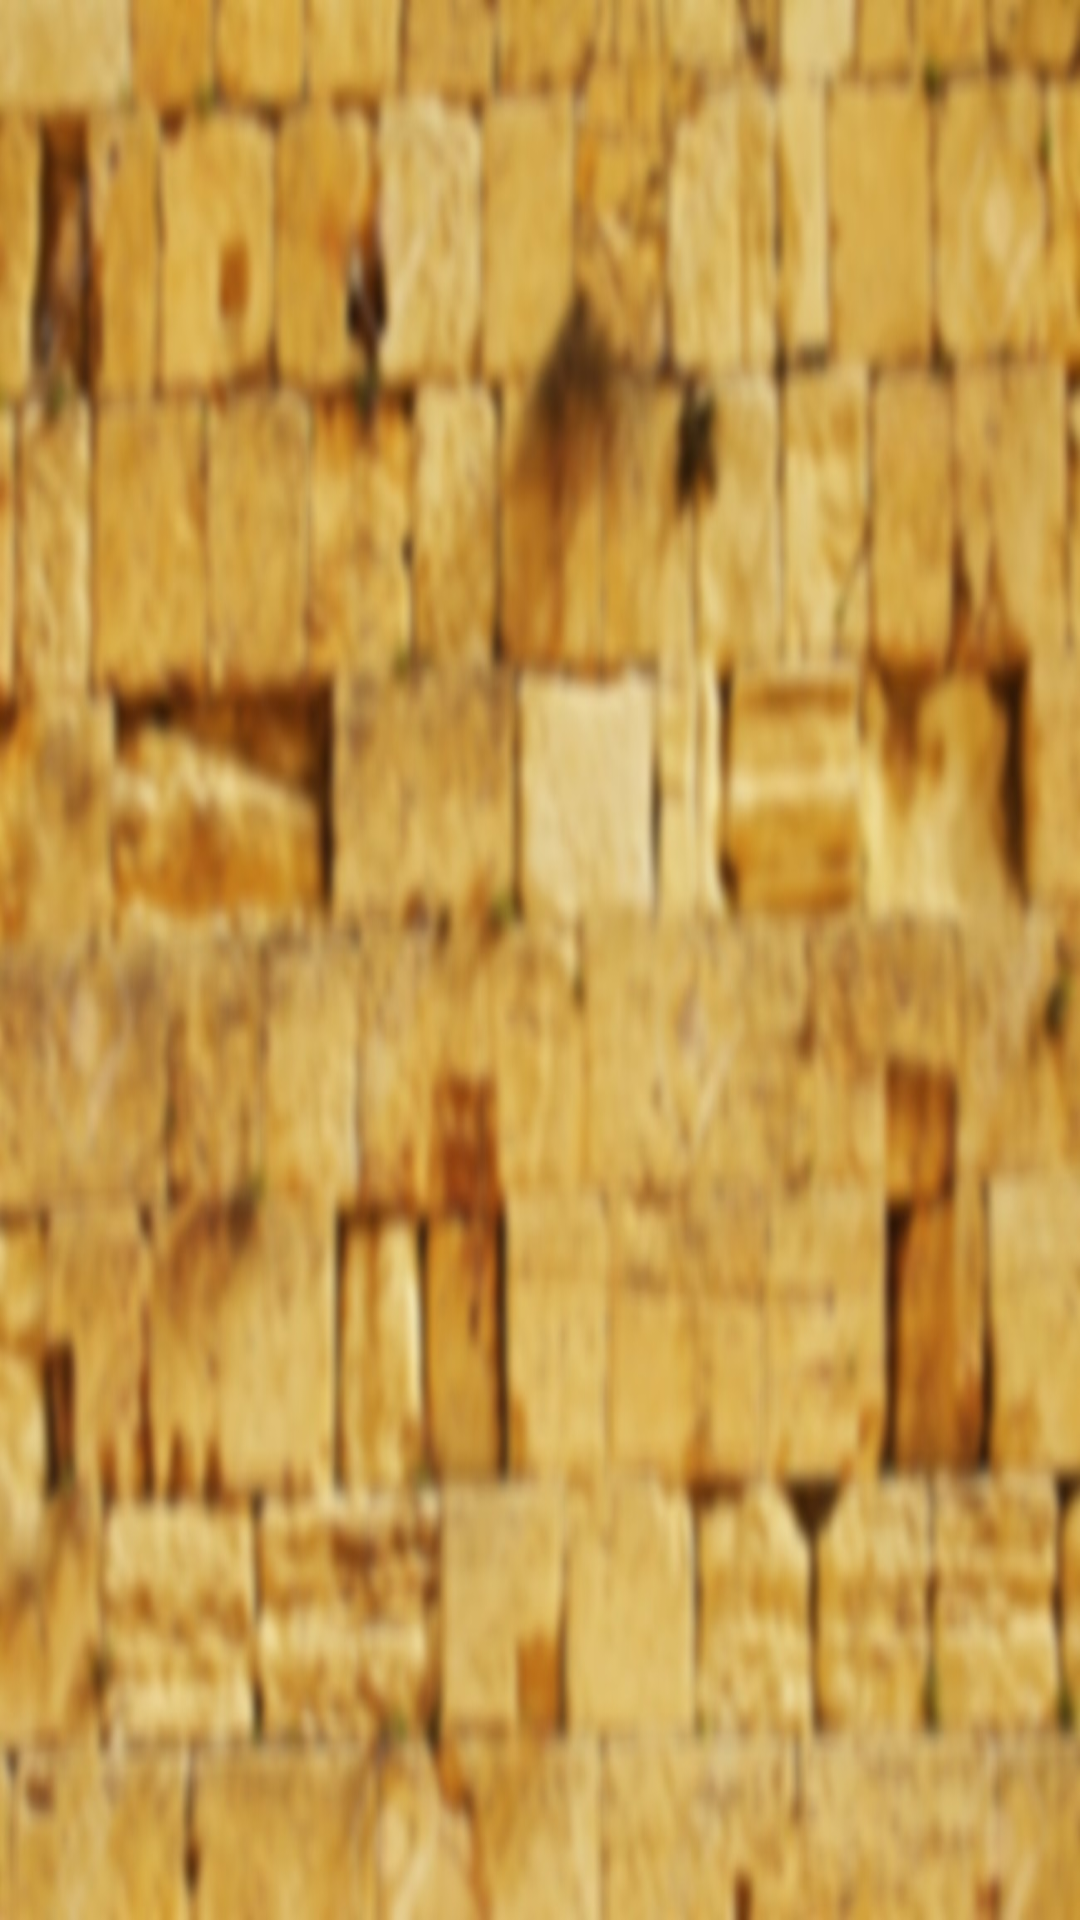

Android layout source for this screen:
<!-- AndroidManifest.xml: application theme AppTheme -->
<!-- res/layout/activity_main.xml -->
<?xml version="1.0" encoding="utf-8"?>
<RelativeLayout xmlns:android="http://schemas.android.com/apk/res/android"
    xmlns:app="http://schemas.android.com/apk/res-auto"
    xmlns:example="http://schemas.android.com/apk/res-auto"
    xmlns:tools="http://schemas.android.com/tools"
    android:layout_width="match_parent"
    android:layout_height="match_parent"
    android:background="@drawable/wall66"
    android:orientation="horizontal"
    tools:context=".MainActivity">

    <FrameLayout
        android:id="@+id/MA_content_frame_FL"
        android:layout_width="match_parent"
        android:layout_height="match_parent" />


</RelativeLayout>
<!-- resources referenced by this layout -->
<resources>
  <!-- drawable wall66: jpg bitmap (drawable, 120715 bytes) -->
  <style name="AppTheme" parent="Theme.AppCompat.Light.NoActionBar">
          
          <item name="colorPrimary">@color/colorPrimary</item>
          <item name="colorPrimaryDark">@color/colorPrimaryDark</item>
          <item name="colorAccent">@color/colorAccent</item>
      </style>
  <color name="colorPrimary">#6200EE</color>
  <color name="colorPrimaryDark">#3700B3</color>
  <color name="colorAccent">#03DAC5</color>
</resources>
